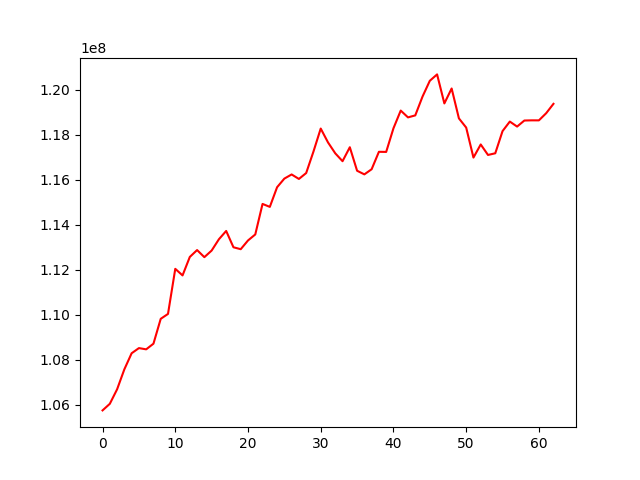

The data file committed next to this chart (first rows):
, 0
0, 105753887
1, 106047058
2, 106690686
3, 107580635
4, 108293535
5, 108522930
6, 108467898
7, 108718871
8, 109824291
9, 110041686
10, 112045932
11, 111753563
12, 112575159
13, 112879947
14, 112565049
15, 112858267
16, 113361042
17, 113729769
18, 113004220
19, 112918967
20, 113306658
21, 113574263
22, 114931020
23, 114799526
24, 115673311
25, 116056450
26, 116240793
27, 116041000
28, 116304020
29, 117257105
30, 118280849
31, 117664855
32, 117179232
33, 116830193
34, 117450955
35, 116405371
36, 116244622
37, 116472669
38, 117247668
39, 117242472
40, 118292035
41, 119079573
42, 118777447
43, 118866273
44, 119704416
45, 120404300
46, 120687889
47, 119397928
48, 120061582
49, 118733228
50, 118324606
51, 116991039
52, 117574153
53, 117107444
54, 117182061
55, 118167381
56, 118591245
57, 118368955
58, 118637823
59, 118645941
... 3 more rows
